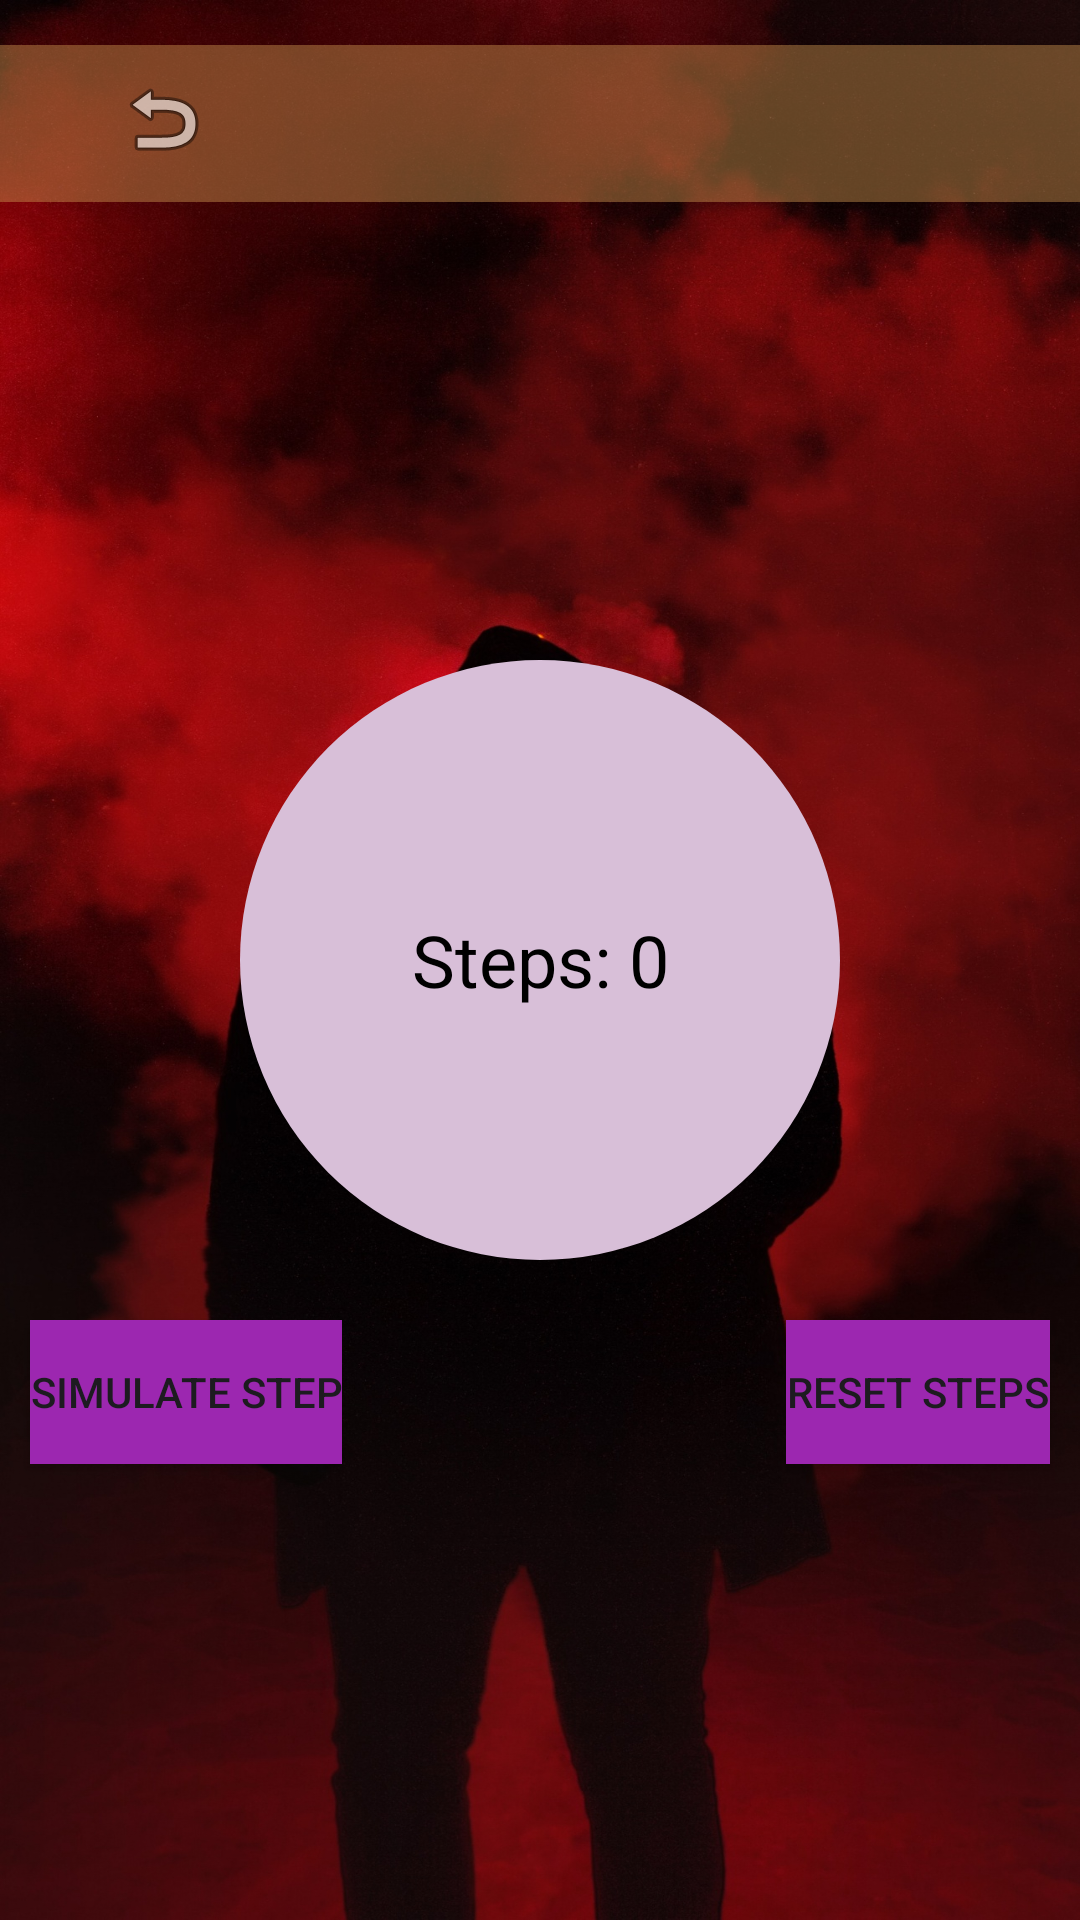

Android layout source for this screen:
<!-- AndroidManifest.xml: application theme Theme.GymAPP_MSD -->
<!-- res/layout/activity_workout.xml -->
<?xml version="1.0" encoding="utf-8"?>
<androidx.constraintlayout.widget.ConstraintLayout xmlns:android="http://schemas.android.com/apk/res/android"
    xmlns:app="http://schemas.android.com/apk/res-auto"
    xmlns:tools="http://schemas.android.com/tools"
    android:id="@+id/ConstraintLayout"
    android:layout_width="match_parent"
    android:layout_height="match_parent"
    android:background="@drawable/gymbackground"
    tools:context=".WorkoutActivity">

    <TextView
        android:id="@+id/titleHealthHarbor"
        android:layout_width="0dp"
        android:layout_height="wrap_content"
        android:layout_marginStart="15dp"
        android:layout_marginTop="15dp"
        android:layout_marginEnd="15dp"
        android:background="#75C9924F"
        android:gravity="center"
        android:padding="10dp"
        android:textAppearance="@style/TextAppearance.AppCompat.Display2"
        android:textSize="24sp"
        app:layout_constraintEnd_toEndOf="parent"
        app:layout_constraintHeight_percent="0.1"
        app:layout_constraintHorizontal_bias="0.5"
        app:layout_constraintLeft_toLeftOf="parent"
        app:layout_constraintRight_toRightOf="parent"
        app:layout_constraintStart_toStartOf="parent"
        app:layout_constraintTop_toTopOf="parent"
        app:layout_constraintWidth_percent="1.0" />

    <TextView
        android:id="@+id/tvStepCount"
        android:layout_width="200dp"
        android:layout_height="200dp"
        android:background="@drawable/circle_background"
        android:gravity="center"
        android:text="Steps: 0"
        android:textColor="#000000"
        android:textSize="24sp"
        app:layout_constraintBottom_toBottomOf="parent"
        app:layout_constraintEnd_toEndOf="parent"
        app:layout_constraintStart_toStartOf="parent"
        app:layout_constraintTop_toTopOf="parent"/>

    <Button
        android:id="@+id/btnIncrementStep"
        android:layout_width="wrap_content"
        android:layout_height="wrap_content"
        android:layout_marginStart="10dp"
        android:layout_marginTop="20dp"
        android:background="#9C27B0"
        android:text="Simulate Step"
        app:layout_constraintStart_toStartOf="parent"
        app:layout_constraintTop_toBottomOf="@id/tvStepCount" />

    <Button
        android:id="@+id/btnResetStep"
        android:layout_width="wrap_content"
        android:layout_height="wrap_content"
        android:layout_marginTop="20dp"
        android:layout_marginEnd="10dp"
        android:background="#9C27B0"
        android:text="Reset Steps"
        app:layout_constraintEnd_toEndOf="parent"
        app:layout_constraintTop_toBottomOf="@id/tvStepCount" />

    <ImageButton
        android:id="@+id/backButton4"
        android:layout_width="59dp"
        android:layout_height="52dp"
        android:background="#00FFFFFF"
        app:layout_constraintBottom_toBottomOf="parent"
        app:layout_constraintEnd_toEndOf="parent"
        app:layout_constraintHorizontal_bias="0.082"
        app:layout_constraintStart_toStartOf="parent"
        app:layout_constraintTop_toTopOf="parent"
        app:layout_constraintVertical_bias="0.023"
        app:srcCompat="@android:drawable/ic_menu_revert" />


</androidx.constraintlayout.widget.ConstraintLayout>
<!-- resources referenced by this layout -->
<resources>
  <!-- drawable circle_background (drawable) -->
  <?xml version="1.0" encoding="utf-8"?>
  <shape xmlns:android="http://schemas.android.com/apk/res/android">
      <solid android:color="#D8BFD8"/>
      <corners android:radius="100dp"/>
  </shape>
  <!-- drawable gymbackground: jpeg bitmap (drawable, 110640 bytes) -->
  <style name="Theme.GymAPP_MSD" parent="Base.Theme.GymAPP_MSD" />
  <style name="Base.Theme.GymAPP_MSD" parent="Theme.Material3.DayNight.NoActionBar">
          
          
      </style>
</resources>
